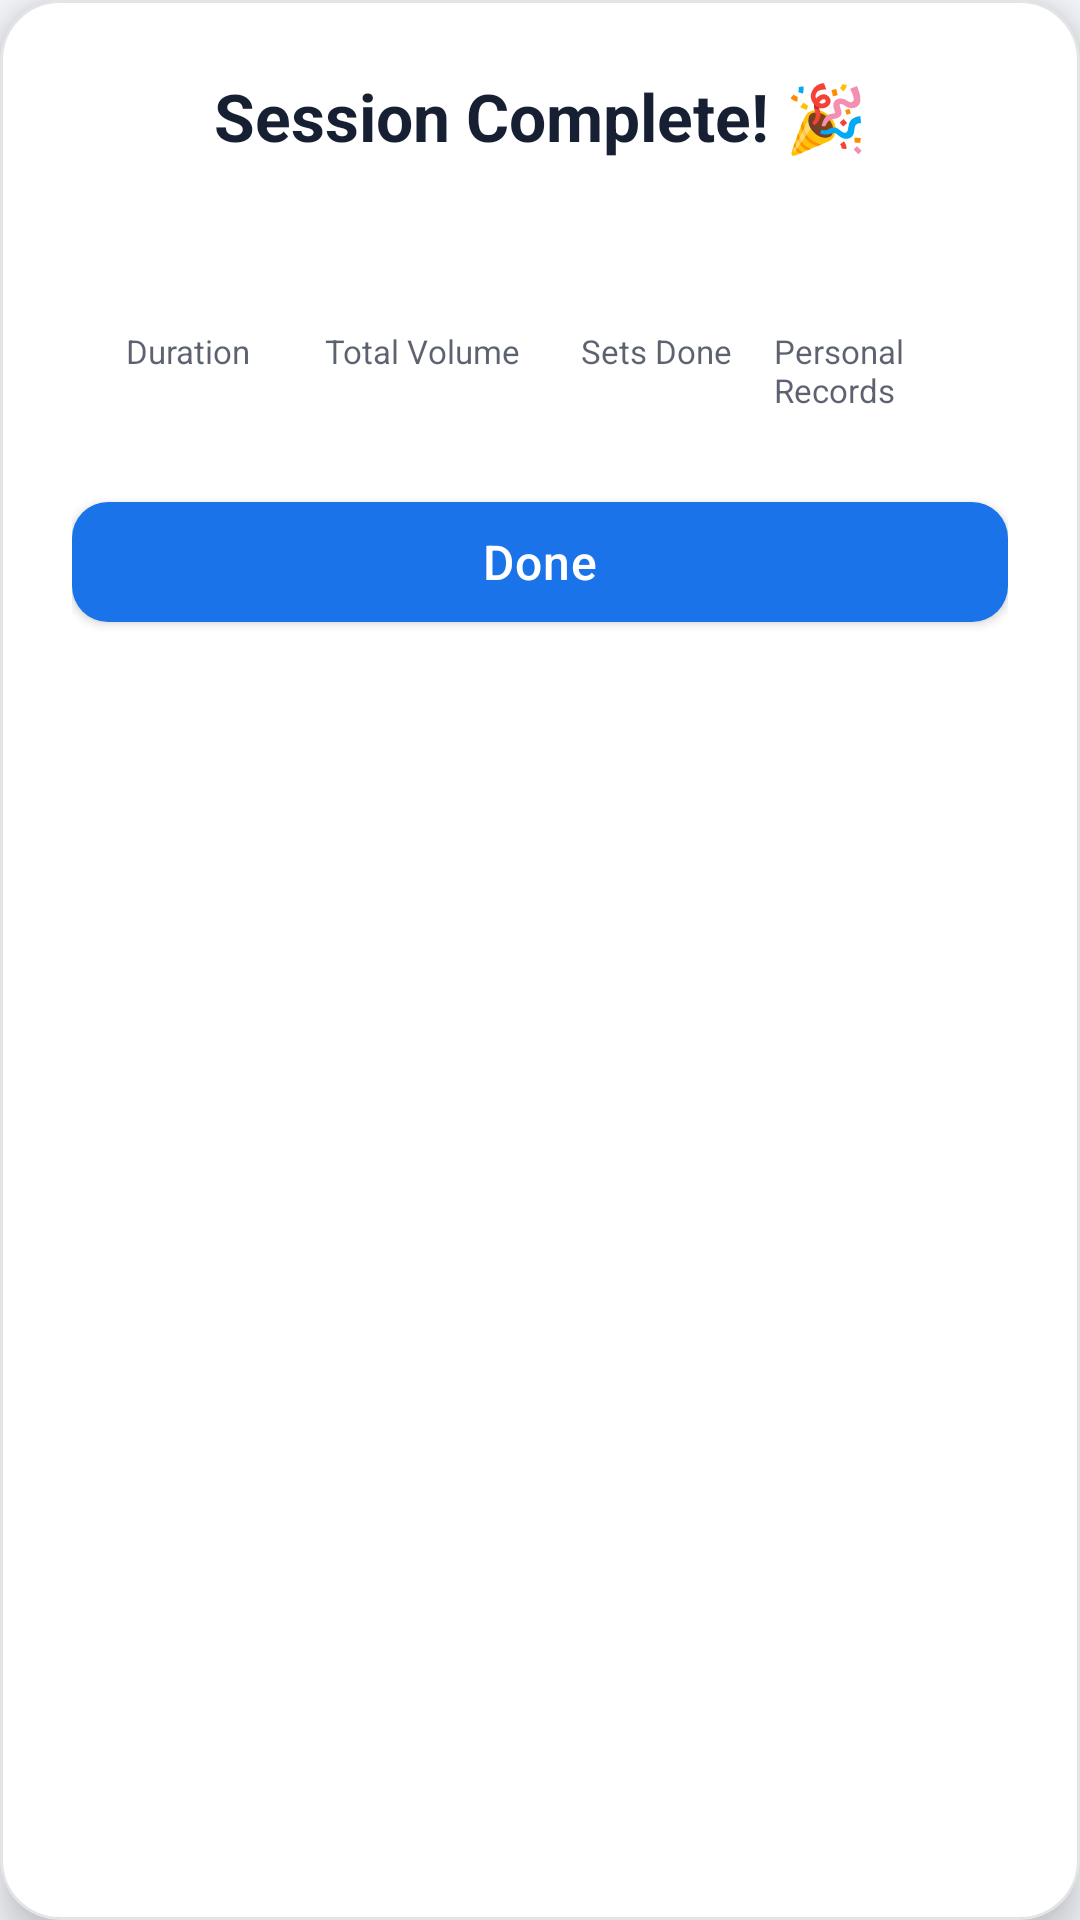

Here is an Android app screen rendered from its layout file. Give the layout XML and the strings, colors and styles it references.
<!-- AndroidManifest.xml: application theme Theme.FitTrack -->
<!-- res/layout/dialog_session_summary.xml -->
<?xml version="1.0" encoding="utf-8"?>
<com.google.android.material.card.MaterialCardView
    xmlns:android="http://schemas.android.com/apk/res/android"
    xmlns:app="http://schemas.android.com/apk/res-auto"
    android:layout_width="match_parent"
    android:layout_height="wrap_content"
    android:layout_margin="16dp"
    app:cardBackgroundColor="@color/surface"
    app:cardCornerRadius="20dp"
    app:cardElevation="8dp">

    <LinearLayout
        android:layout_width="match_parent"
        android:layout_height="wrap_content"
        android:orientation="vertical"
        android:padding="24dp">

        
        <TextView
            android:layout_width="match_parent"
            android:layout_height="wrap_content"
            android:gravity="center"
            android:text="@string/summary_title"
            android:textColor="@color/on_surface"
            android:textSize="22sp"
            android:textStyle="bold" />

        
        <LinearLayout
            android:layout_width="match_parent"
            android:layout_height="wrap_content"
            android:layout_marginTop="24dp"
            android:orientation="horizontal">

            
            <LinearLayout
                android:layout_width="0dp"
                android:layout_height="wrap_content"
                android:layout_weight="1"
                android:gravity="center"
                android:orientation="vertical">

                <TextView
                    android:id="@+id/tvDurationValue"
                    android:layout_width="wrap_content"
                    android:layout_height="wrap_content"
                    android:textColor="@color/primary"
                    android:textSize="24sp"
                    android:textStyle="bold" />

                <TextView
                    android:layout_width="wrap_content"
                    android:layout_height="wrap_content"
                    android:text="@string/summary_duration"
                    android:textColor="@color/on_surface_medium"
                    android:textSize="11sp" />
            </LinearLayout>

            
            <LinearLayout
                android:layout_width="0dp"
                android:layout_height="wrap_content"
                android:layout_weight="1"
                android:gravity="center"
                android:orientation="vertical">

                <TextView
                    android:id="@+id/tvVolumeValue"
                    android:layout_width="wrap_content"
                    android:layout_height="wrap_content"
                    android:textColor="@color/accent"
                    android:textSize="24sp"
                    android:textStyle="bold" />

                <TextView
                    android:layout_width="wrap_content"
                    android:layout_height="wrap_content"
                    android:text="@string/summary_volume"
                    android:textColor="@color/on_surface_medium"
                    android:textSize="11sp" />
            </LinearLayout>

            
            <LinearLayout
                android:layout_width="0dp"
                android:layout_height="wrap_content"
                android:layout_weight="1"
                android:gravity="center"
                android:orientation="vertical">

                <TextView
                    android:id="@+id/tvSetsValue"
                    android:layout_width="wrap_content"
                    android:layout_height="wrap_content"
                    android:textColor="@color/success"
                    android:textSize="24sp"
                    android:textStyle="bold" />

                <TextView
                    android:layout_width="wrap_content"
                    android:layout_height="wrap_content"
                    android:text="@string/summary_sets"
                    android:textColor="@color/on_surface_medium"
                    android:textSize="11sp" />
            </LinearLayout>

            
            <LinearLayout
                android:layout_width="0dp"
                android:layout_height="wrap_content"
                android:layout_weight="1"
                android:gravity="center"
                android:orientation="vertical">

                <TextView
                    android:id="@+id/tvPrsValue"
                    android:layout_width="wrap_content"
                    android:layout_height="wrap_content"
                    android:textColor="@color/pro_gold"
                    android:textSize="24sp"
                    android:textStyle="bold" />

                <TextView
                    android:layout_width="wrap_content"
                    android:layout_height="wrap_content"
                    android:text="@string/summary_prs"
                    android:textColor="@color/on_surface_medium"
                    android:textSize="11sp" />
            </LinearLayout>
        </LinearLayout>

        
        <com.google.android.material.card.MaterialCardView
            android:id="@+id/cardAiSuggestion"
            android:layout_width="match_parent"
            android:layout_height="wrap_content"
            android:layout_marginTop="20dp"
            android:visibility="gone"
            app:cardBackgroundColor="@color/surface_variant"
            app:cardCornerRadius="12dp"
            app:cardElevation="0dp">

            <LinearLayout
                android:layout_width="match_parent"
                android:layout_height="wrap_content"
                android:orientation="vertical"
                android:padding="14dp">

                <TextView
                    android:layout_width="wrap_content"
                    android:layout_height="wrap_content"
                    android:drawablePadding="6dp"
                    android:text="@string/summary_ai_title"
                    android:textColor="@color/primary"
                    android:textSize="13sp"
                    android:textStyle="bold" />

                <TextView
                    android:id="@+id/tvAiSuggestion"
                    android:layout_width="match_parent"
                    android:layout_height="wrap_content"
                    android:layout_marginTop="6dp"
                    android:textColor="@color/on_surface_medium"
                    android:textSize="13sp" />
            </LinearLayout>
        </com.google.android.material.card.MaterialCardView>

        
        <com.google.android.material.button.MaterialButton
            android:id="@+id/btnDone"
            android:layout_width="match_parent"
            android:layout_height="52dp"
            android:layout_marginTop="24dp"
            android:text="@string/btn_done"
            android:textSize="16sp"
            app:backgroundTint="@color/primary"
            app:cornerRadius="12dp" />

    </LinearLayout>
</com.google.android.material.card.MaterialCardView>
<!-- resources referenced by this layout -->
<resources>
  <color name="accent">#FF6D00</color>
  <color name="on_surface">#172033</color>
  <color name="on_surface_medium">#B3172033</color>
  <color name="primary">#1A73E8</color>
  <color name="pro_gold">#FFD700</color>
  <color name="success">#00A86B</color>
  <color name="surface">#FFFFFF</color>
  <color name="surface_variant">#E9EEF6</color>
  <string name="btn_done">Done</string>
  <string name="summary_ai_title">AI Coach Suggestion</string>
  <string name="summary_duration">Duration</string>
  <string name="summary_prs">Personal Records</string>
  <string name="summary_sets">Sets Done</string>
  <string name="summary_title">Session Complete! 🎉</string>
  <string name="summary_volume">Total Volume</string>
  <color name="primary_dark">#0D47A1</color>
  <color name="on_primary">#FFFFFF</color>
  <color name="accent_light">#FFA040</color>
  <color name="background">#F6F8FC</color>
  <color name="error">#E53935</color>
  <color name="on_surface_low">#80172033</color>
  <style name="Widget.FitTrack.TextInputLayout" parent="Widget.MaterialComponents.TextInputLayout.OutlinedBox">
          <item name="boxStrokeColor">@color/primary</item>
          <item name="hintTextColor">@color/primary</item>
          <item name="android:textColorHint">@color/on_surface_low</item>
          <item name="boxCornerRadiusTopStart">16dp</item>
          <item name="boxCornerRadiusTopEnd">16dp</item>
          <item name="boxCornerRadiusBottomStart">16dp</item>
          <item name="boxCornerRadiusBottomEnd">16dp</item>
      </style>
  <style name="Widget.FitTrack.Button" parent="Widget.MaterialComponents.Button">
          <item name="cornerRadius">16dp</item>
          <item name="android:textAllCaps">false</item>
          <item name="android:letterSpacing">0.02</item>
          <item name="backgroundTint">@color/primary</item>
      </style>
  <style name="Widget.FitTrack.Card" parent="Widget.MaterialComponents.CardView">
          <item name="cardBackgroundColor">@color/card_background</item>
          <item name="cardCornerRadius">20dp</item>
          <item name="cardElevation">2dp</item>
          <item name="strokeWidth">1dp</item>
          <item name="strokeColor">@color/divider</item>
      </style>
  <style name="Widget.FitTrack.BottomNavigation" parent="Widget.MaterialComponents.BottomNavigationView">
          <item name="backgroundTint">@color/surface</item>
          <item name="itemIconTint">@color/bottom_nav_colors</item>
          <item name="itemTextColor">@color/bottom_nav_colors</item>
          <item name="itemRippleColor">@color/ripple</item>
      </style>
  <style name="Animation.FitTrack.Activity" parent="@android:style/Animation.Activity">
          <item name="android:activityOpenEnterAnimation">@anim/fade_slide_in</item>
          <item name="android:activityOpenExitAnimation">@anim/fade_slide_out</item>
          <item name="android:activityCloseEnterAnimation">@anim/fade_slide_in</item>
          <item name="android:activityCloseExitAnimation">@anim/fade_slide_out</item>
      </style>
  <color name="card_background">#FFFFFF</color>
  <color name="divider">#1F172033</color>
  <color name="ripple">#221A73E8</color>
</resources>
